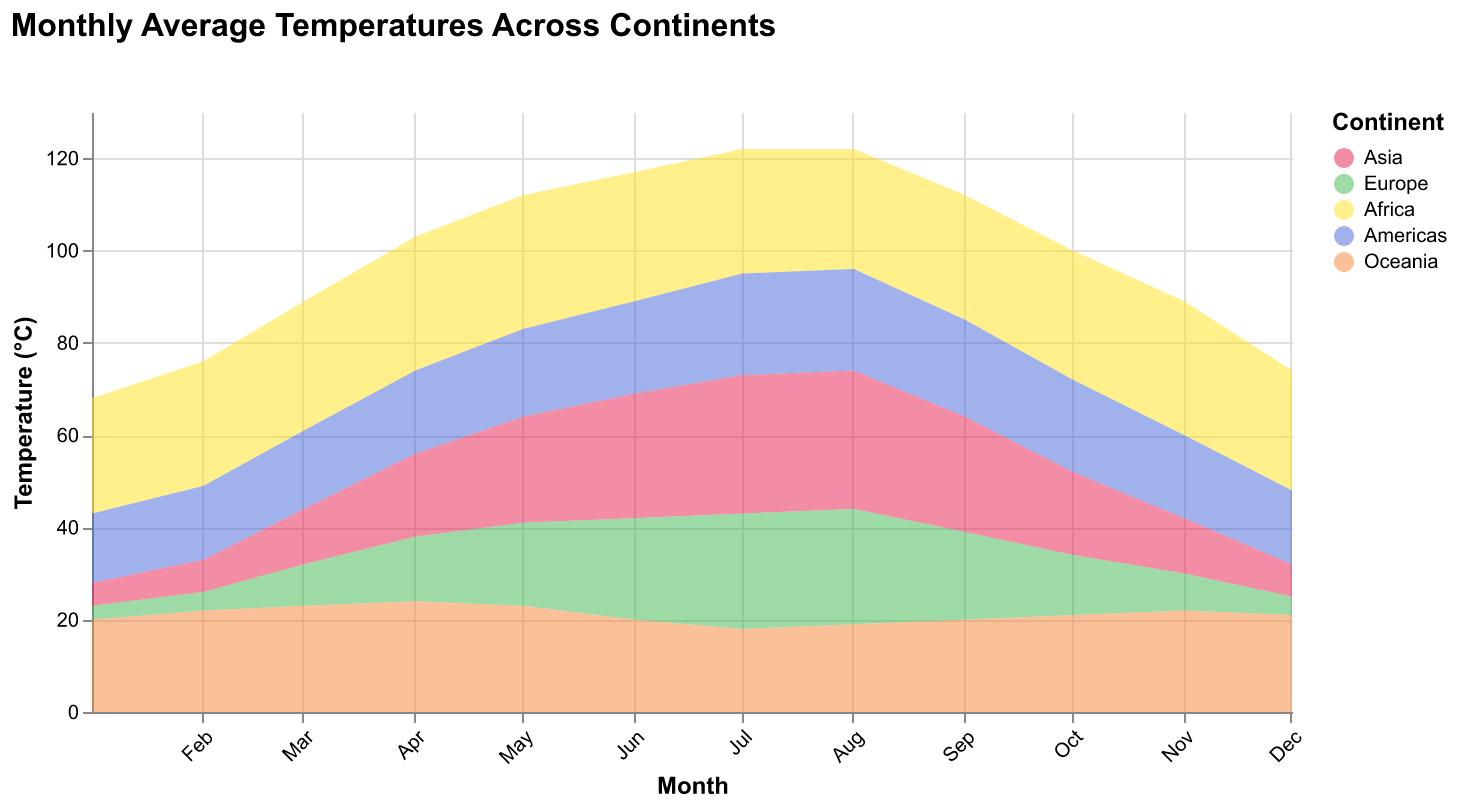

Data behind this chart, as committed beside it:
Month, Asia, Europe, Africa, Americas, Oceania
2023-01, 5, 3, 25, 15, 20
2023-02, 7, 4, 27, 16, 22
2023-03, 12, 9, 28, 17, 23
2023-04, 18, 14, 29, 18, 24
2023-05, 23, 18, 29, 19, 23
2023-06, 27, 22, 28, 20, 20
2023-07, 30, 25, 27, 22, 18
2023-08, 30, 25, 26, 22, 19
2023-09, 25, 19, 27, 21, 20
2023-10, 18, 13, 28, 20, 21
2023-11, 12, 8, 29, 18, 22
2023-12, 7, 4, 26, 16, 21
